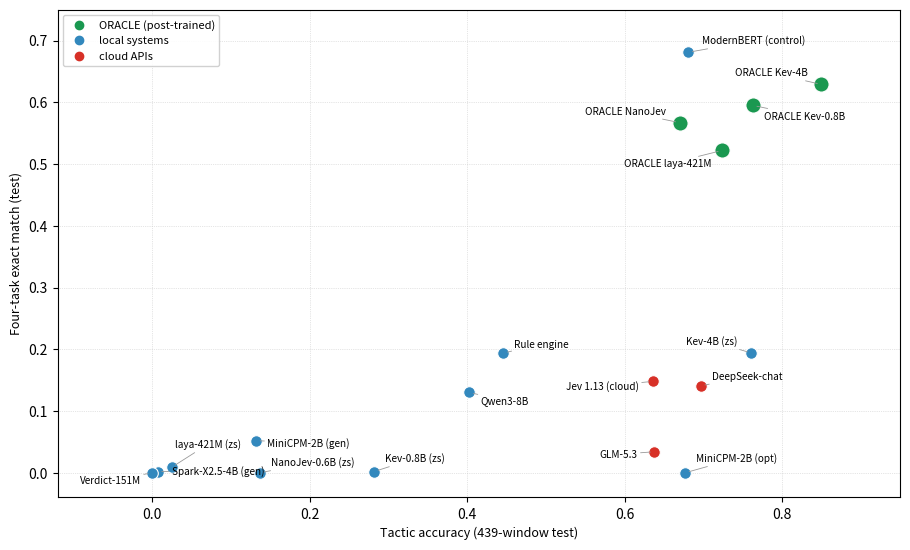

Recreate this plot in Python. (Note: this script raises an exception after producing the figure.)
#!/usr/bin/env python3
# fig2 system-comparison 重绘（2026-11-20）：tab:main test 列（cloud-Jev 已换同约定 439 窗数字）
import matplotlib
matplotlib.use('Agg')
import matplotlib.pyplot as plt

# (tactic_test, exact_test, label, family) —— test 列；exact 缺者不绘 exact 点
D = [
    (0.850, 0.629, 'ORACLE Kev-4B',    'oracle'),
    (0.763, 0.595, 'ORACLE Kev-0.8B',  'oracle'),
    (0.724, 0.522, 'ORACLE laya-421M', 'oracle'),
    (0.670, 0.567, 'ORACLE NanoJev',   'oracle'),
    (0.636, 0.148, 'Jev 1.13 (cloud)', 'cloud'),
    (0.638, 0.034, 'GLM-5.3',          'cloud'),
    (0.697, 0.141, 'DeepSeek-chat',    'cloud'),
    (0.761, 0.194, 'Kev-4B (zs)',      'local'),
    (0.282, 0.002, 'Kev-0.8B (zs)',    'local'),
    (0.137, 0.000, 'NanoJev-0.6B (zs)','local'),
    (0.025, 0.009, 'laya-421M (zs)',   'local'),
    (0.403, 0.130, 'Qwen3-8B',         'local'),
    (0.446, 0.194, 'Rule engine',            'local'),
    (0.677, 0.000, 'MiniCPM-2B (opt)', 'local'),
    (0.132, 0.052, 'MiniCPM-2B (gen)', 'local'),
    (0.007, 0.002, 'Spark-X2.5-4B (gen)',      'local'),
    (0.000, 0.000, 'Verdict-151M',     'local'),
    (0.681, 0.681, 'ModernBERT (control)', 'local'),
]
fam_col = {'oracle': '#1a9850', 'local': '#3288bd', 'cloud': '#d73027'}
fig, ax = plt.subplots(figsize=(9.2, 5.6), dpi=300)
for tac, ex, name, fam in D:
    ax.scatter(tac, ex, s=120 if fam == 'oracle' else 70,
               color=fam_col[fam], edgecolors='white', linewidths=0.8, zorder=3)
ann_off = {
    'ORACLE Kev-4B': (-10, 6), 'ORACLE Kev-0.8B': (8, -10), 'ORACLE laya-421M': (-8, -12),
    'ORACLE NanoJev': (-10, 6), 'Jev 1.13 (cloud)': (-10, -6), 'GLM-5.3': (-12, -4),
    'DeepSeek-chat': (8, 4), 'Kev-4B (zs)': (-10, 6), 'Kev-0.8B (zs)': (8, 7),
    'NanoJev-0.6B (zs)': (8, 5), 'laya-421M (zs)': (2, 14), 'Qwen3-8B': (8, -8),
    'Rule engine': (8, 4), 'MiniCPM-2B (opt)': (8, 8), 'MiniCPM-2B (gen)': (8, -4),
    'Spark-X2.5-4B (gen)': (10, -2), 'Verdict-151M': (-8, -8),
    'ModernBERT (control)': (10, 6),
}
for tac, ex, name, fam in D:
    dx, dy = ann_off[name]
    ax.annotate(name, xy=(tac, ex), xytext=(dx, dy), textcoords='offset points',
                fontsize=7.2, ha='left' if dx > 0 else 'right',
                arrowprops=dict(arrowstyle='-', color='#999999', lw=0.6, shrinkA=0, shrinkB=3))
ax.set_xlabel('Tactic accuracy (439-window test)', fontsize=9)
ax.set_ylabel('Four-task exact match (test)', fontsize=9)
ax.set_xlim(-0.12, 0.95); ax.set_ylim(-0.04, 0.75)
ax.grid(True, linestyle=':', color='#cccccc', lw=0.5, zorder=0)
from matplotlib.lines import Line2D
ax.legend(handles=[Line2D([], [], marker='o', ls='', color=fam_col[f], label=l)
                   for f, l in [('oracle', 'ORACLE (post-trained)'), ('local', 'local systems'), ('cloud', 'cloud APIs')]],
          fontsize=8, loc='upper left', framealpha=0.9)
plt.tight_layout()
plt.savefig('/home/xxl/Mypaper/PDM4SecAgent/journal-template/figures/system-comparison.png', bbox_inches='tight')
print('fig2 saved')
